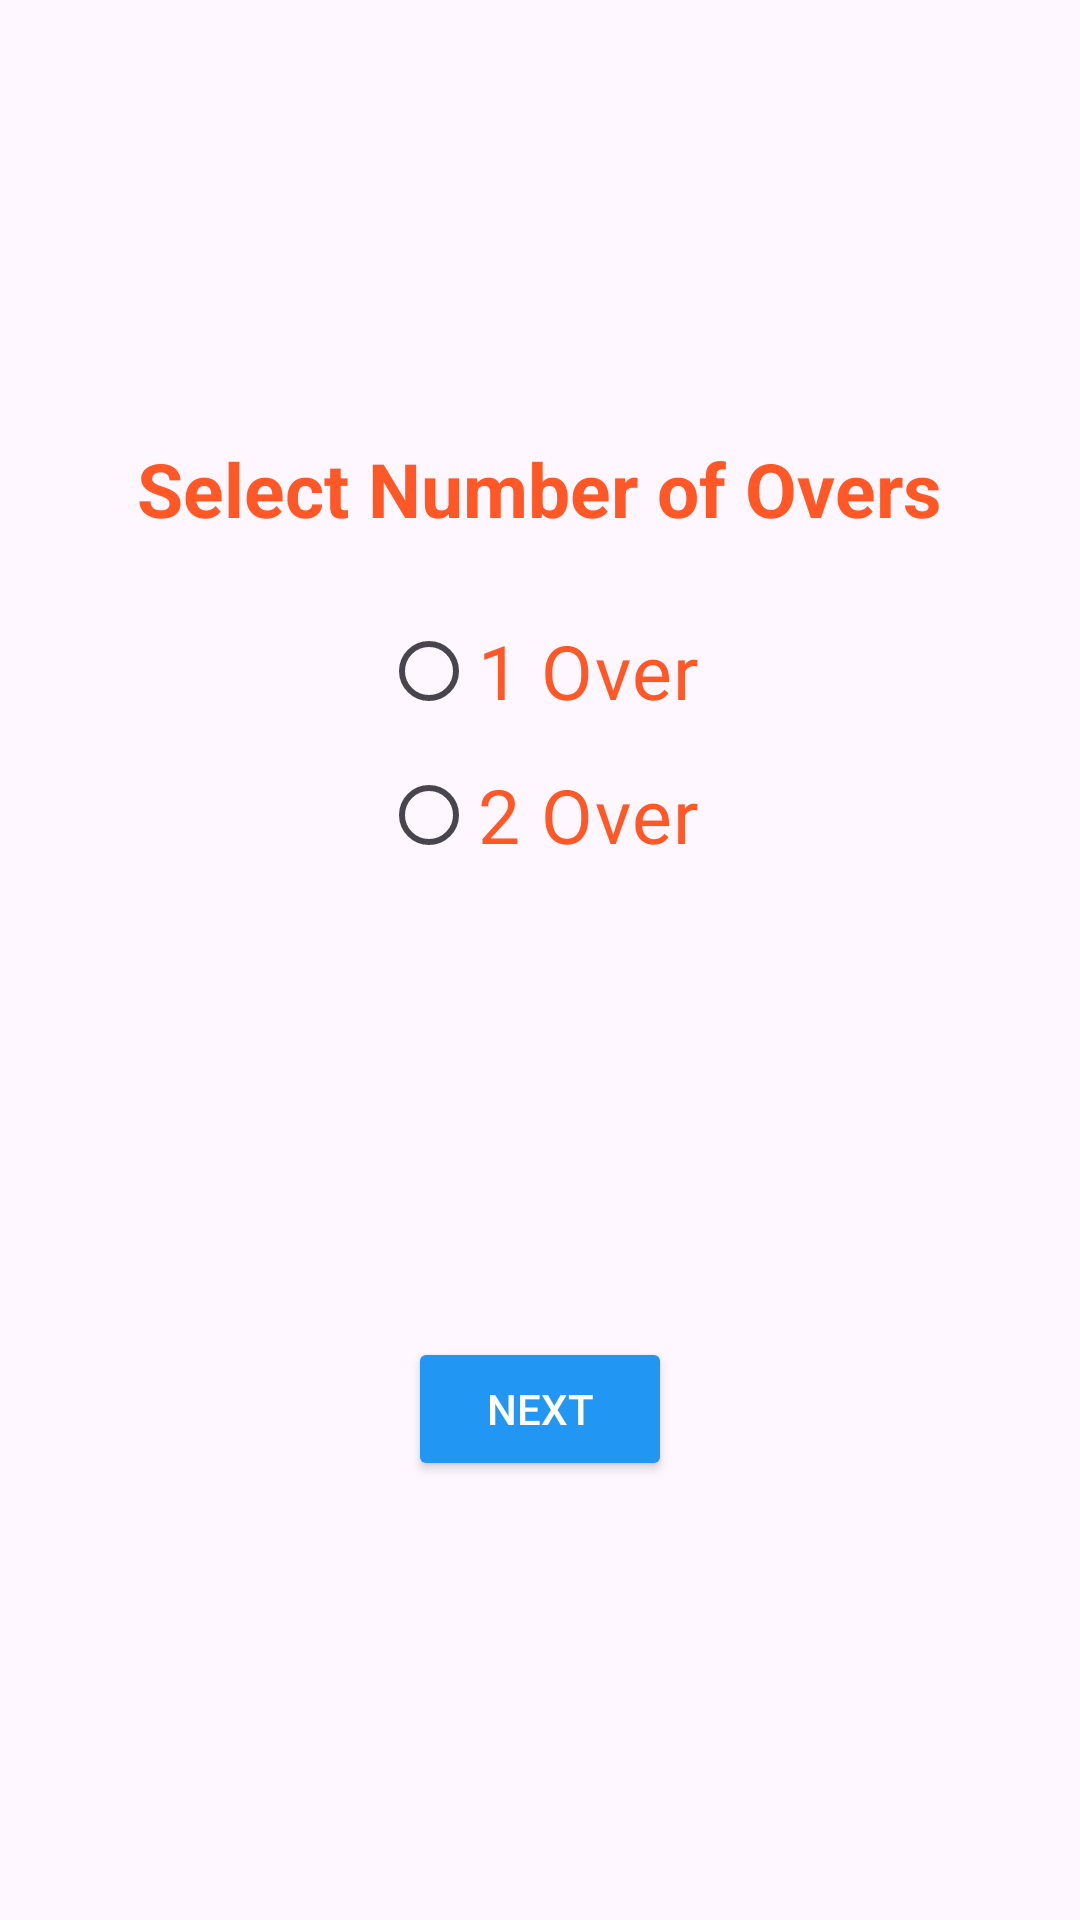

Layout XML and referenced resources for this Android screen:
<!-- AndroidManifest.xml: application theme Theme.HeadorTail -->
<!-- res/layout/activity_over_select.xml -->
<?xml version="1.0" encoding="utf-8"?>
<LinearLayout xmlns:android="http://schemas.android.com/apk/res/android"
    android:orientation="vertical"
    android:gravity="center"
    android:layout_width="match_parent"
    android:layout_height="match_parent"
    android:padding="24dp"
    android:background="@drawable/bg_stadium2">

    <TextView
        android:layout_width="wrap_content"
        android:layout_height="wrap_content"
        android:text="Select Number of Overs"
        android:textSize="25dp"
        android:textStyle="bold"
        android:textColor="#FF5726"
        android:layout_marginBottom="20dp"/>

    <RadioGroup
        android:id="@+id/rgOvers"
        android:layout_width="wrap_content"
        android:layout_height="wrap_content"
        android:orientation="vertical">

        <RadioButton
            android:id="@+id/rbOver1"
            android:layout_width="wrap_content"
            android:layout_height="wrap_content"
            android:text="1 Over"
            android:textSize="25dp"
            android:textColor="#FF5726" />

        <RadioButton
            android:id="@+id/rbOver2"
            android:layout_width="wrap_content"
            android:layout_height="wrap_content"
            android:text="2 Over"
            android:textSize="25dp"
            android:textColor="#FF5726" />
    </RadioGroup>

    <Button
        android:id="@+id/btnNextToToss"
        android:layout_width="wrap_content"
        android:layout_height="wrap_content"
        android:text="Next"
        android:layout_marginTop="150dp"
        android:backgroundTint="#2196F3"
        android:textColor="#FFFFFF" />
</LinearLayout>
<!-- resources referenced by this layout -->
<resources>
  <style name="Theme.HeadorTail" parent="Base.Theme.HeadorTail" />
  <style name="Base.Theme.HeadorTail" parent="Theme.Material3.DayNight.NoActionBar">
          
          
      </style>
</resources>
